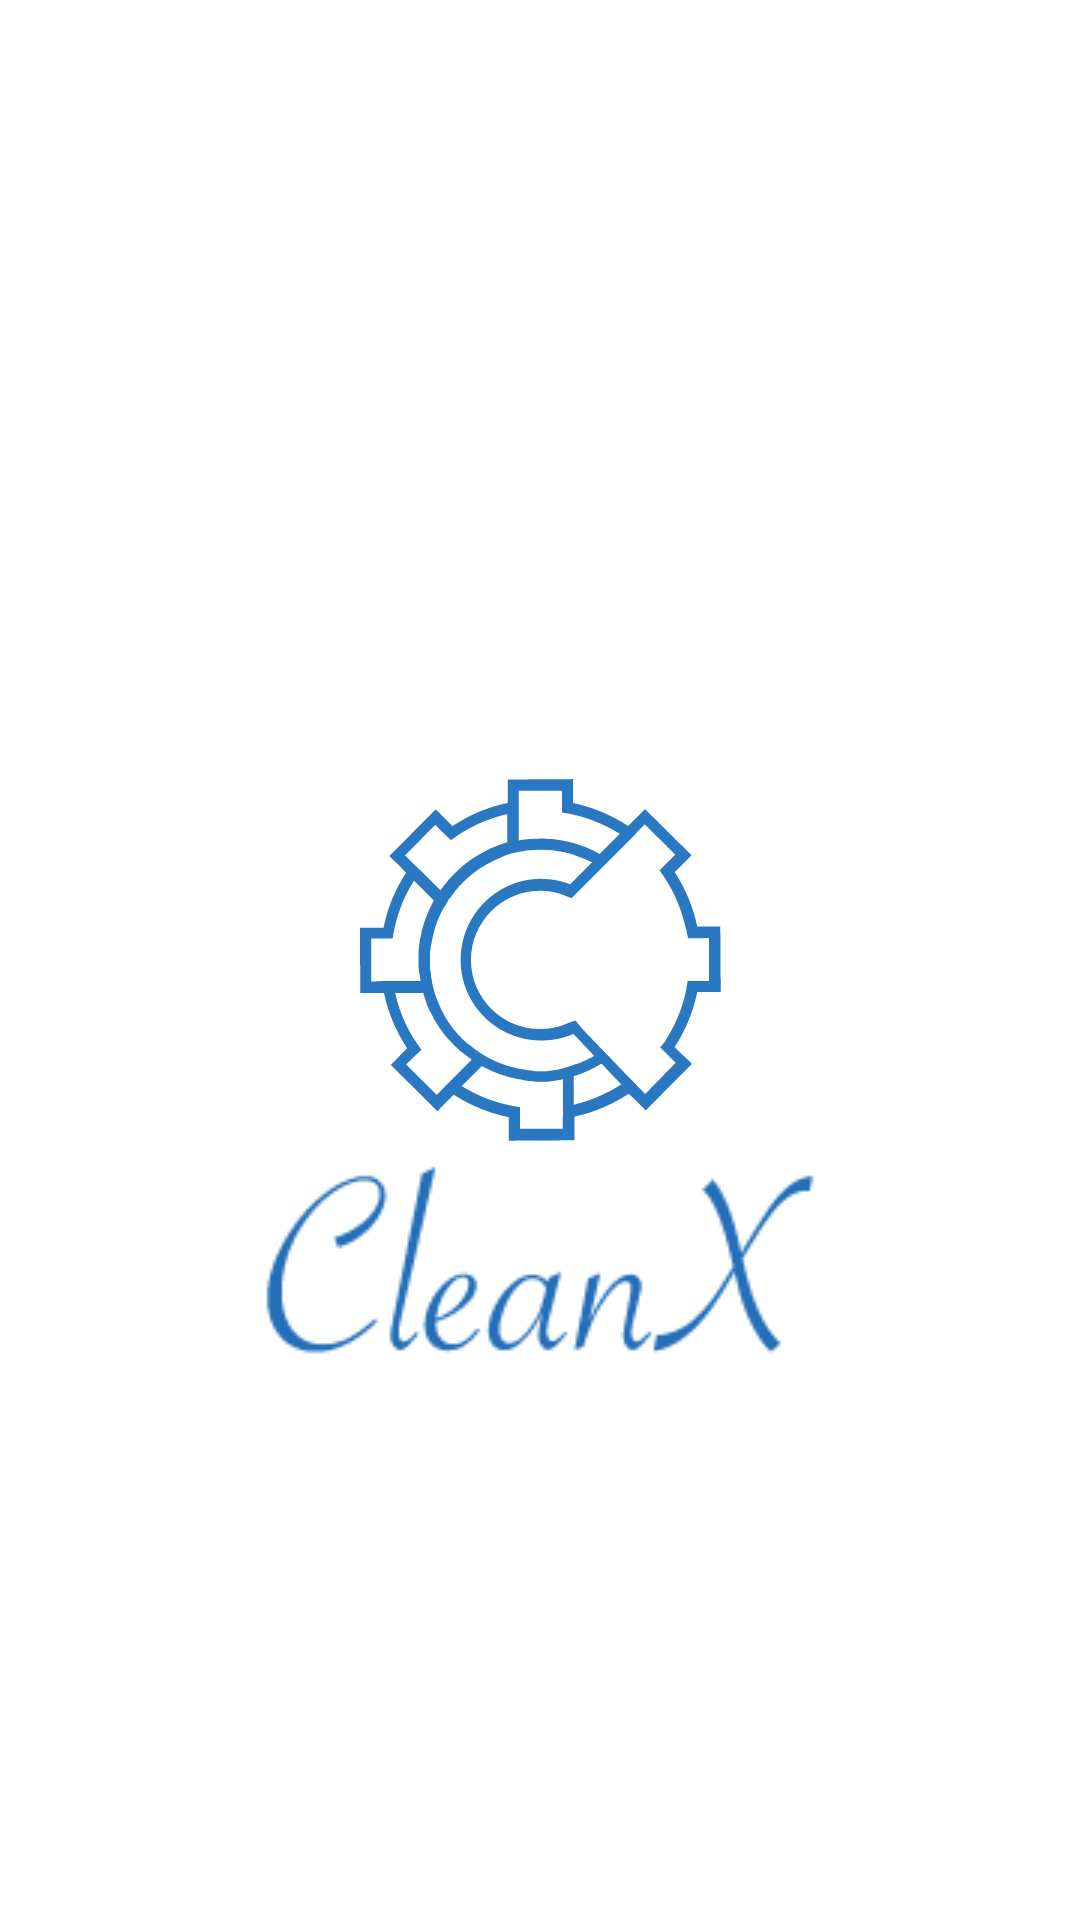

Reconstruct the res/layout file that produces this screen, plus the resources it refers to.
<!-- AndroidManifest.xml: activity theme Theme.CleanX.Fullscreen -->
<!-- res/layout/activity_splash.xml -->
<?xml version="1.0" encoding="utf-8"?>
<View xmlns:android="http://schemas.android.com/apk/res/android"
    xmlns:tools="http://schemas.android.com/tools"
    android:layout_width="match_parent"
    android:layout_height="match_parent"
    tools:context=".ui.SplashActivity">

</View>
<!-- resources referenced by this layout -->
<resources>
  <style name="Theme.CleanX.Fullscreen" parent="Theme.CleanX">
          <item name="android:windowActionBarOverlay">true</item>
          <item name="android:windowBackground">@drawable/background_splash</item>
          <item name="android:statusBarColor">@android:color/transparent</item>
          <item name="android:navigationBarColor">@android:color/transparent</item>
      </style>
  <style name="Theme.NoActionBar" parent="Theme.MaterialComponents.DayNight.NoActionBar">
          <item name="colorPrimaryDark">@color/colorPrimaryDark</item>
          <item name="android:windowLightStatusBar">true</item>
          <item name="android:navigationBarColor">@color/colorPrimaryDark</item>
      </style>
  <color name="colorPrimary">@android:color/white</color>
  <color name="colorAccent">#6200EE</color>
  <color name="textColorPrimary">#DE000000</color>
  <color name="colorPrimaryDark">@android:color/white</color>
  <color name="textColorSecondary">#99000000</color>
  <style name="Theme.AppBarLayout" parent="Widget.MaterialComponents.AppBarLayout.Primary">
      </style>
  <style name="Theme.BottomSheetDialog" parent="ThemeOverlay.MaterialComponents.BottomSheetDialog">
          <item name="android:windowSoftInputMode">adjustResize</item>
          <item name="bottomSheetStyle">@style/Theme.BottomSheetModal</item>
      </style>
  <style name="Widget.ActionMode" parent="@style/Widget.AppCompat.ActionMode">
          <item name="background">@color/action_mode_background</item>
      </style>
  <style name="Theme.AlertDialog.Title.Text" parent="MaterialAlertDialog.MaterialComponents.Title.Text">
          <item name="android:textStyle">bold</item>
          <item name="android:textSize">@dimen/font_size_larger</item>
          <item name="android:textColor">@color/textColorPrimary</item>
      </style>
  <style name="Theme.AlertDialog.Body.Text" parent="MaterialAlertDialog.MaterialComponents.Body.Text">
          <item name="android:textSize">@dimen/font_size_large</item>
          <item name="android:textColor">@color/textColorSecondary</item>
      </style>
  <style name="Theme.AlertDialog.Title.Panel" parent="MaterialAlertDialog.MaterialComponents.Title.Panel">
          <item name="android:paddingTop">@dimen/padding_medium</item>
          <item name="android:paddingBottom">@dimen/padding_small</item>
          <item name="android:paddingLeft">@dimen/padding_medium</item>
          <item name="android:paddingRight">@dimen/padding_medium</item>
      </style>
  <style name="DialogCorners">
          <item name="cornerFamily">rounded</item>
          <item name="cornerSize">16dp</item>
      </style>
  <!-- drawable rounded_all_small (drawable) -->
  <shape xmlns:android="http://schemas.android.com/apk/res/android"
      android:shape="rectangle">
      <solid android:color="@color/colorPrimary" />
      <corners
          android:topLeftRadius="@dimen/padding_medium"
          android:topRightRadius="@dimen/padding_medium"
          android:bottomLeftRadius="@dimen/padding_medium"
          android:bottomRightRadius="@dimen/padding_medium" />
  </shape>
  <style name="Theme.BottomSheetModal" parent="Widget.MaterialComponents.BottomSheet.Modal">
          <item name="android:paddingTop">@dimen/padding_large</item>
          <item name="android:background">@drawable/rounded_top_small</item>
          <item name="shapeAppearance">@null</item>
          <item name="shapeAppearanceOverlay">@null</item>
      </style>
  <color name="action_mode_background">#EAD8D8</color>
  <dimen name="font_size_larger">16sp</dimen>
  <dimen name="font_size_large">14sp</dimen>
  <dimen name="padding_medium">16dp</dimen>
  <dimen name="padding_small">8dp</dimen>
  <dimen name="padding_large">24dp</dimen>
</resources>
